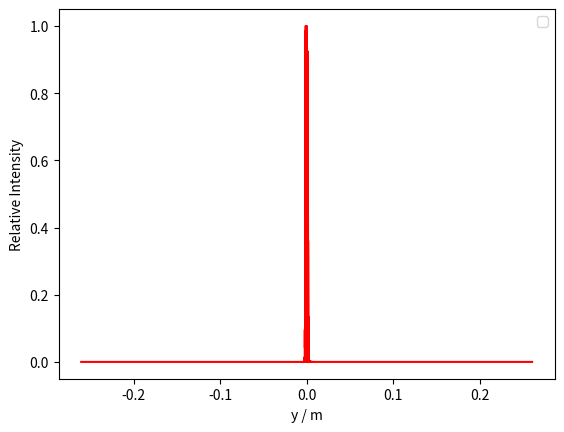

Recreate this plot in Python.
import numpy as np
import matplotlib.pyplot as plt

def phase(x,s,m):
	toReturn = np.exp(1j*(m/2)*np.sin(2*np.pi*x/s))
	return toReturn

def phase_factor(x,l,D):
	k = 2*np.pi/l
	toReturn = np.exp(1j*k*x**2/(2*D))
	return toReturn

def central_slit(array_sizes,d,L,l,D):
	toReturn = np.zeros(array_sizes)
	width = d/L * array_sizes
	center = array_sizes/2
	w_plus = round(center + width/2)
	w_minus = round(center - width/2)
	print(center,w_plus,w_minus)
	phase_factored = np.linspace(-d/2,d/2,w_plus-w_minus,dtype=complex)
	phase_factored = phase_factor(phase_factored,l,D)
	toReturn[w_minus:w_plus]= phase_factored
	return toReturn

def central_slit_phase(array_sizes,d,L,s,m,l,D):
	toReturn = np.zeros(array_sizes,dtype = complex)
	width = d/L * array_sizes
	center = array_sizes/2
	w_plus = round(center + width/2)
	w_minus = round(center - width/2)
	toAssign = np.linspace(-d/2,d/2,w_plus-w_minus,dtype=complex)
	toAssign = phase(toAssign,s,m)
	phase_factored = np.linspace(-d/2,d/2,w_plus-w_minus,dtype=complex)
	phase_factored = phase_factor(phase_factored,l,D)
	toAssign = phase_factored*toAssign
	toReturn[w_minus:w_plus]= toAssign
	return toReturn

l = 500e-9 #wavelength
L = 5e-3 #aperture length

d1 = 100e-6 # slit width
d2 = 2e-3
D2 = 0.5 #screen - source distance
s = 100e-6 #phase spacing of aperture
m = 8

D1 = 5e-3

array_sizes = 2**16
x1 = np.fft.fftshift(np.fft.fftfreq(array_sizes,L/array_sizes))
x1 = x1*l*D1/(2*np.pi)
A1 = central_slit(array_sizes,d1,L,l,D1)
fft1 = np.fft.fftshift(np.fft.fft(A1))
fft12 = np.abs(fft1)**2
fft12 = fft12/np.max(fft12)
#plt.plot(x,analytic,'r',label='Analytic')
# plt.plot(x1,np.real(fft1), 'b', label='FFT')
# plt.plot(x1,np.imag(fft1), 'g', label='IMAG FFT')
plt.plot(x1,fft12,'r',label = '')
plt.xlabel('y / m')
plt.ylabel('Relative Intensity')
plt.legend(loc='best')
plt.grid()
plt.show()

x2 = np.fft.fftshift(np.fft.fftfreq(array_sizes,L/array_sizes))
x2 = x2*l*D2/(2*np.pi)
A2 = central_slit_phase(array_sizes,d2,L,s,m,l,D2)
fft2 = np.fft.fftshift(np.fft.fft(A2))
fft22 = np.abs(fft2)**2
fft22 = fft22/np.max(fft22)
#plt.plot(x,analytic,'r',label='Analytic')
# plt.plot(x2,np.real(fft2), 'b', label='FFT')
# plt.plot(x2,np.imag(fft2), 'g', label='IMAG FFT')
plt.plot(x2,fft22,'r',label = '')
plt.xlabel('y / m')
plt.ylabel('Relative Intensity')
plt.legend(loc='best')
plt.grid()
plt.show()
